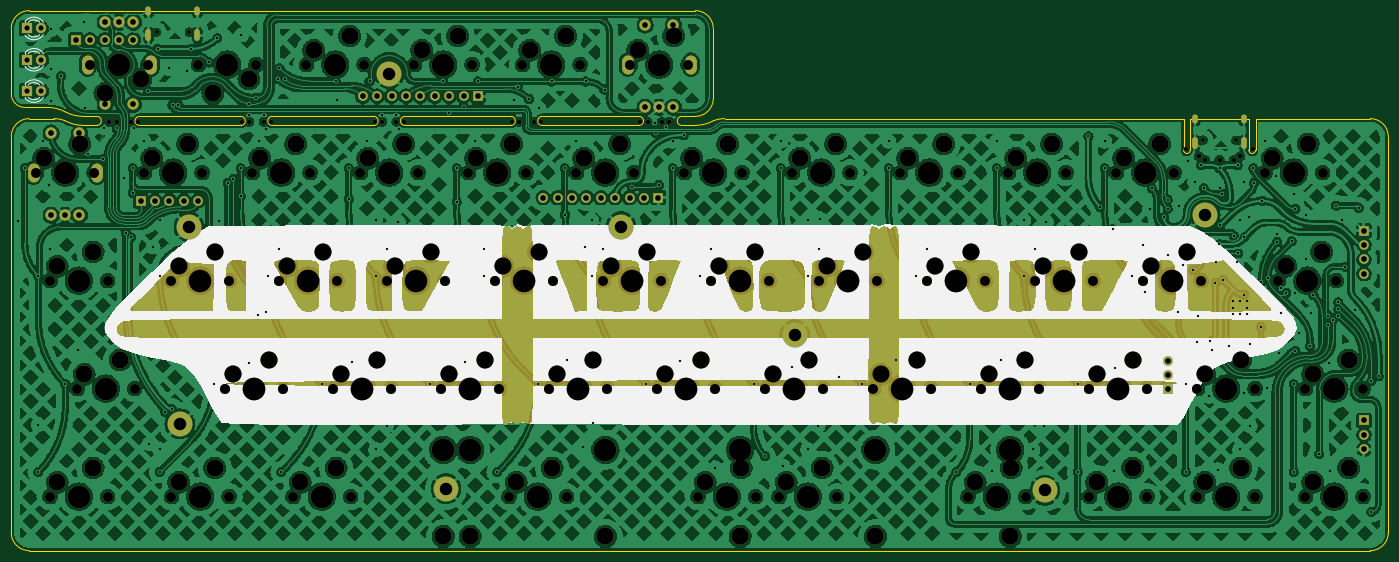
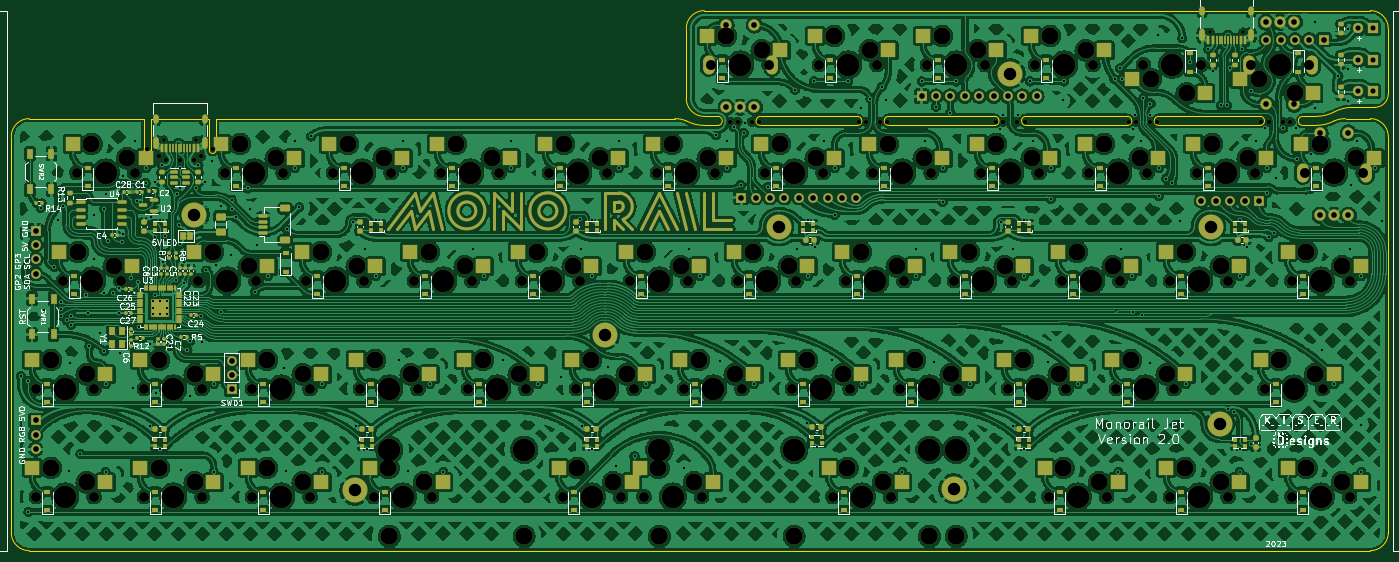
Circuit board: 11 layer files. Board 242.9 x 95.3 mm.
- bottom_copper: Monorail_Jet-B_Cu.gbl (2109434 bytes)
- bottom_mask: Monorail_Jet-B_Mask.gbs (34832 bytes)
- paste: Monorail_Jet-B_Paste.gbp (19730 bytes)
- bottom_silk: Monorail_Jet-B_Silkscreen.gbo (210767 bytes)
- outline: Monorail_Jet-Edge_Cuts.gm1 (4247 bytes)
- top_copper: Monorail_Jet-F_Cu.gtl (2527882 bytes)
- top_mask: Monorail_Jet-F_Mask.gts (32999 bytes)
- paste: Monorail_Jet-F_Paste.gtp (476 bytes)
- top_silk: Monorail_Jet-F_Silkscreen.gto (39168 bytes)
- drill: Monorail_Jet-NPTH.drl (5532 bytes)
- drill: Monorail_Jet-PTH.drl (7036 bytes)

=== bottom_copper: Monorail_Jet-B_Cu.gbl (2109434 bytes, source omitted) ===
=== bottom_mask: Monorail_Jet-B_Mask.gbs (34832 bytes, source omitted) ===
=== paste: Monorail_Jet-B_Paste.gbp (19730 bytes, source omitted) ===
=== bottom_silk: Monorail_Jet-B_Silkscreen.gbo (210767 bytes, source omitted) ===
=== outline: Monorail_Jet-Edge_Cuts.gm1 ===
%TF.GenerationSoftware,KiCad,Pcbnew,(6.0.10)*%
%TF.CreationDate,2023-05-23T15:51:50-05:00*%
%TF.ProjectId,Monorail_Jet,4d6f6e6f-7261-4696-9c5f-4a65742e6b69,rev?*%
%TF.SameCoordinates,Original*%
%TF.FileFunction,Profile,NP*%
%FSLAX46Y46*%
G04 Gerber Fmt 4.6, Leading zero omitted, Abs format (unit mm)*
G04 Created by KiCad (PCBNEW (6.0.10)) date 2023-05-23 15:51:50*
%MOMM*%
%LPD*%
G01*
G04 APERTURE LIST*
%TA.AperFunction,Profile*%
%ADD10C,0.050000*%
%TD*%
G04 APERTURE END LIST*
D10*
X51990625Y-63103125D02*
X69850000Y-63103125D01*
X29368750Y-59134375D02*
X29368750Y-47625000D01*
X140096875Y-64690675D02*
G75*
G03*
X140096875Y-63103125I25J793775D01*
G01*
X123031250Y-63103175D02*
G75*
G03*
X123031250Y-64690625I50J-793725D01*
G01*
X123031250Y-63103125D02*
X140096875Y-63103125D01*
X29368750Y-136525000D02*
X29368750Y-66675000D01*
X150018750Y-63103150D02*
G75*
G03*
X153193750Y-59928125I-50J3175050D01*
G01*
X140096875Y-64690625D02*
X123031250Y-64690625D01*
X247650001Y-69056250D02*
G75*
G03*
X248840625Y-69056250I595312J-1D01*
G01*
X75406250Y-63103175D02*
G75*
G03*
X75406250Y-64690625I50J-793725D01*
G01*
X98821875Y-63103125D02*
X117475000Y-63103125D01*
X150018750Y-64690625D02*
X147637500Y-64690625D01*
X236140626Y-69056250D02*
G75*
G03*
X237331250Y-69056250I595312J-1D01*
G01*
X155178125Y-63500000D02*
X162718750Y-63500000D01*
X31750000Y-61515625D02*
X35718750Y-61515625D01*
X51990625Y-63103175D02*
G75*
G03*
X51990625Y-64690625I-25J-793725D01*
G01*
X98821875Y-63103175D02*
G75*
G03*
X98821875Y-64690625I25J-793725D01*
G01*
X147637500Y-63103125D02*
X150018750Y-63103125D01*
X32543750Y-44450000D02*
X52038250Y-44450000D01*
X29368775Y-59134375D02*
G75*
G03*
X31750000Y-61515625I2381225J-25D01*
G01*
X236140625Y-63500000D02*
X236140625Y-69056250D01*
X236140625Y-63500000D02*
X162718750Y-63500000D01*
X75406250Y-64690625D02*
X93265625Y-64690625D01*
X269081250Y-139700050D02*
G75*
G03*
X272256250Y-136525000I-50J3175050D01*
G01*
X247650000Y-63500000D02*
X247650000Y-69056250D01*
X153193750Y-47625000D02*
X153193750Y-59928125D01*
X38893761Y-62309354D02*
G75*
G03*
X35718750Y-61515625I-3174961J-5953146D01*
G01*
X32543750Y-63500000D02*
G75*
G03*
X29368750Y-66675000I0J-3175000D01*
G01*
X155178125Y-63500012D02*
G75*
G03*
X153193750Y-63896875I-25J-5159388D01*
G01*
X237331250Y-63500000D02*
X247650000Y-63500000D01*
X63722250Y-44450000D02*
X62662500Y-44450000D01*
X38893758Y-63896859D02*
G75*
G03*
X42068750Y-64690625I3175042J5953159D01*
G01*
X38893754Y-63896864D02*
G75*
G03*
X36909375Y-63500000I-1984354J-4762536D01*
G01*
X53062500Y-44450000D02*
X62662500Y-44450000D01*
X248840625Y-63500000D02*
X269081250Y-63500000D01*
X272256250Y-66675000D02*
X272256250Y-136525000D01*
X237331250Y-69056250D02*
X237331250Y-63500000D01*
X153193700Y-47625000D02*
G75*
G03*
X150018750Y-44450000I-3175000J0D01*
G01*
X93265625Y-64690675D02*
G75*
G03*
X93265625Y-63103125I-25J793775D01*
G01*
X69850000Y-64690625D02*
X51990625Y-64690625D01*
X150018750Y-64690643D02*
G75*
G03*
X153193750Y-63896875I-50J6746943D01*
G01*
X69850000Y-64690675D02*
G75*
G03*
X69850000Y-63103125I0J793775D01*
G01*
X147637500Y-63103175D02*
G75*
G03*
X147637500Y-64690625I0J-793725D01*
G01*
X42068750Y-64690625D02*
X44450000Y-64690625D01*
X52038250Y-44450000D02*
X53062500Y-44450000D01*
X117475000Y-64690675D02*
G75*
G03*
X117475000Y-63103125I0J793775D01*
G01*
X32543750Y-63500000D02*
X36909375Y-63500000D01*
X44450000Y-64690675D02*
G75*
G03*
X44450000Y-63103125I0J793775D01*
G01*
X272256200Y-66675000D02*
G75*
G03*
X269081250Y-63500000I-3175000J0D01*
G01*
X117475000Y-64690625D02*
X98821875Y-64690625D01*
X29368750Y-136525000D02*
G75*
G03*
X32543750Y-139700000I3175000J0D01*
G01*
X269081250Y-139700000D02*
X32543750Y-139700000D01*
X38893758Y-62309359D02*
G75*
G03*
X42068750Y-63103125I3175042J5953159D01*
G01*
X93265625Y-63103125D02*
X75406250Y-63103125D01*
X44450000Y-63103125D02*
X42068750Y-63103125D01*
X248840625Y-69056250D02*
X248840625Y-63500000D01*
X32543750Y-44450000D02*
G75*
G03*
X29368750Y-47625000I0J-3175000D01*
G01*
X63722250Y-44450000D02*
X150018750Y-44450000D01*
M02*

=== top_copper: Monorail_Jet-F_Cu.gtl (2527882 bytes, source omitted) ===
=== top_mask: Monorail_Jet-F_Mask.gts (32999 bytes, source omitted) ===
=== paste: Monorail_Jet-F_Paste.gtp ===
%TF.GenerationSoftware,KiCad,Pcbnew,(6.0.10)*%
%TF.CreationDate,2023-05-23T15:51:50-05:00*%
%TF.ProjectId,Monorail_Jet,4d6f6e6f-7261-4696-9c5f-4a65742e6b69,rev?*%
%TF.SameCoordinates,Original*%
%TF.FileFunction,Paste,Top*%
%TF.FilePolarity,Positive*%
%FSLAX46Y46*%
G04 Gerber Fmt 4.6, Leading zero omitted, Abs format (unit mm)*
G04 Created by KiCad (PCBNEW (6.0.10)) date 2023-05-23 15:51:50*
%MOMM*%
%LPD*%
G01*
G04 APERTURE LIST*
G04 APERTURE END LIST*
M02*

=== top_silk: Monorail_Jet-F_Silkscreen.gto (39168 bytes, source omitted) ===
=== drill: Monorail_Jet-NPTH.drl (5532 bytes, source omitted) ===
=== drill: Monorail_Jet-PTH.drl (7036 bytes, source omitted) ===
